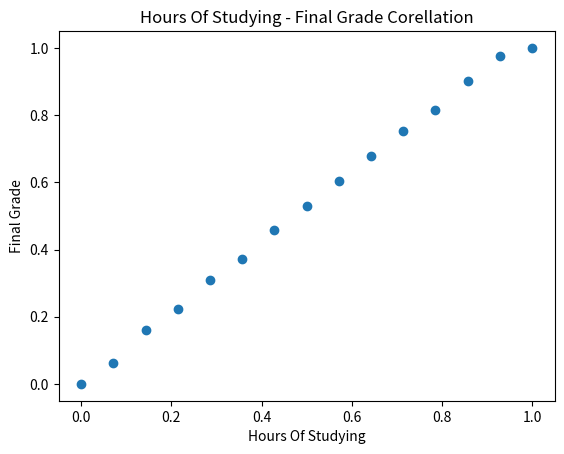
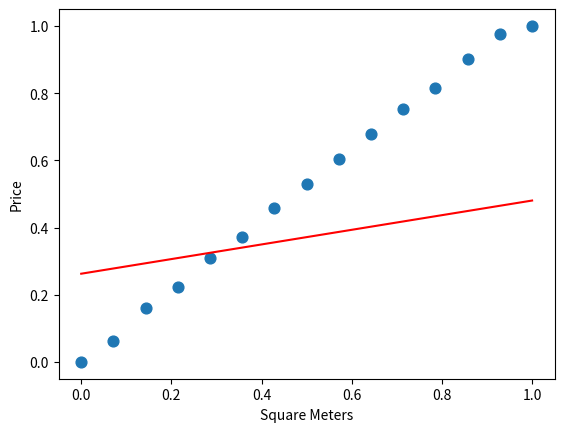

Write Python code to recreate these figures, in order.
import matplotlib.pyplot as plt
import numpy as np


if __name__ == "__main__":

    # Data
    X = np.array([2, 4, 6, 8, 10, 12, 14, 16, 18, 20, 22, 24, 26, 28, 30], dtype=float)  # Hours of studying 
    y = np.array([16, 21, 29, 34, 41, 46, 53, 59, 65, 71, 77, 82, 89, 95, 97], dtype=float)  # Final grade

    # Data normalization (to avoid exploding gradient)
    # Min-Max Normalization 
    y = (y - min(y)) / (max(y) - min(y))
    X = (X - min(X)) / (max(X) - min(X))
    print(y)
    
    # X_norm_rounded = np.round(X_norm, 4)  # 4 δεκαδικά

    # Step 0: Visualize the data
    plt.scatter(X, y)
    plt.xlabel("Hours Of Studying")
    plt.ylabel("Final Grade")
    plt.title("Hours Of Studying - Final Grade Corellation")
    plt.show()


    # Step 1: Decide the model we are learning
    # For linear regression its a straight line y = wX + b
    w = 0.0
    b = 0.0


    # Step 2: What do we mean with predict? 
    def predict(X, w, b):
        return w*X + b
    

    # Step 3: Define Loss Function (for lr its the MSE)
    def calculate_loss(y,X,b,w):
        y_hat = predict(X,w,b)
        m = len(y)
        mse = (1/m) * np.sum((y - y_hat)**2)
        return mse


    # Step 4: Compute Gradient
    def calculate_gradient(y,X,w,b):
        m = len(y)
        idx = np.random.randint(0, m)  # τυχαίο δείγμα
        x_i = X[idx]
        y_i = y[idx]
        y_hat = predict(x_i,w,b)
        dw =  -(y_i - y_hat)*x_i
        db =  -(y_i - y_hat)
        return dw, db
    
    # Step 5: Update Paremeters
    def gradient_descent(y,X,w,b, lr=0.01, epochs=1000):
        for i in range(epochs):
            dw, db = calculate_gradient(y,X,w,b)
            w = w - lr*dw
            b = b - lr*db

            if (i % 100 == 0):
                print(f'Epoch {i}, Loss: {calculate_loss(y, X, w, b)}')

        return w, b
        

        # TRAIN MODEL AND VISUALISE 
    w_final, b_final = gradient_descent(X, y, w, b, lr=0.001, epochs=1000)
    print(f"Final weight: {w_final}, Final bias: {b_final}")


    plt.scatter(X, y, s=60)  # your data points
    plt.plot(X, predict(X, w_final, b_final), color='red')  # learned line
    plt.xlabel("Square Meters")
    plt.ylabel("Price")
    plt.show()


    ## Ovservations 

    # I see that with the specific data i need a lot of epochs for a specific lr to actually see the line "fitting the data"
    # Note that if you run the model with small lr (0.001) and a "not enough"(small is relative) number of epochs (1000) the line will be a really bad predictor
